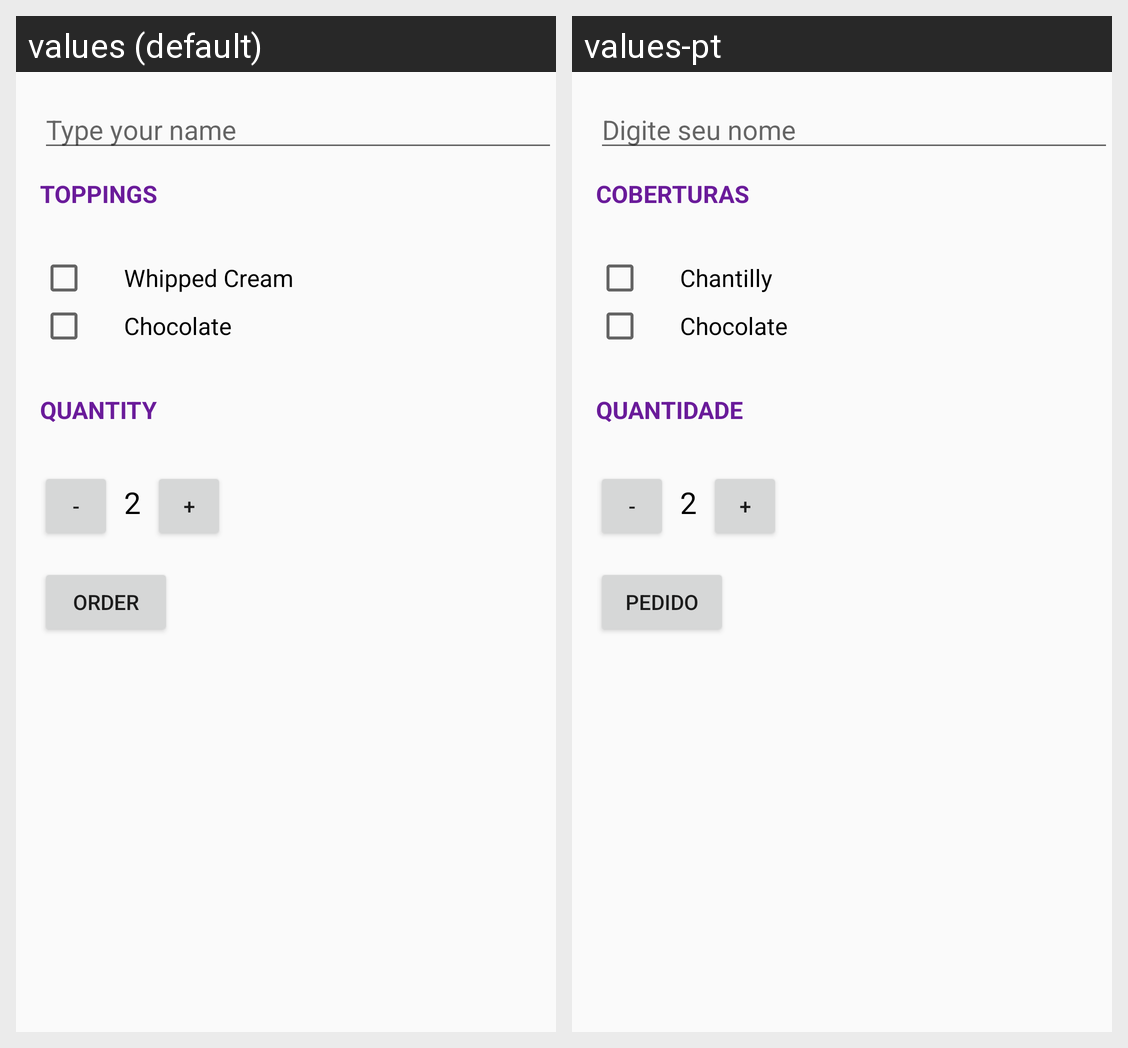

For this localized Android screen grid, give each drawn string resource with its value in every locale shown.
Android screen res/layout/activity_main.xml rendered under 2 locales, left to right: values (default), values-pt. Device: Nexus 5 (rendered at 1080×1920; each locale shown at half size, 540×960, under a caption strip naming it); theme DressaTheme.
Strings drawn on this screen, with the default value and each locale's value (text and hints the layout hard-codes, and strings that could not be matched under every locale, appear in the picture but are not listed):

name_hint
  values: Type your name
  values-pt: Digite seu nome

toppings
  values: Toppings
  values-pt: Coberturas

whipped_cream
  values: Whipped Cream
  values-pt: Chantilly

chocolate
  values: Chocolate
  values-pt: Chocolate

quantity
  values: Quantity
  values-pt: Quantidade

order
  values: Order
  values-pt: Pedido
